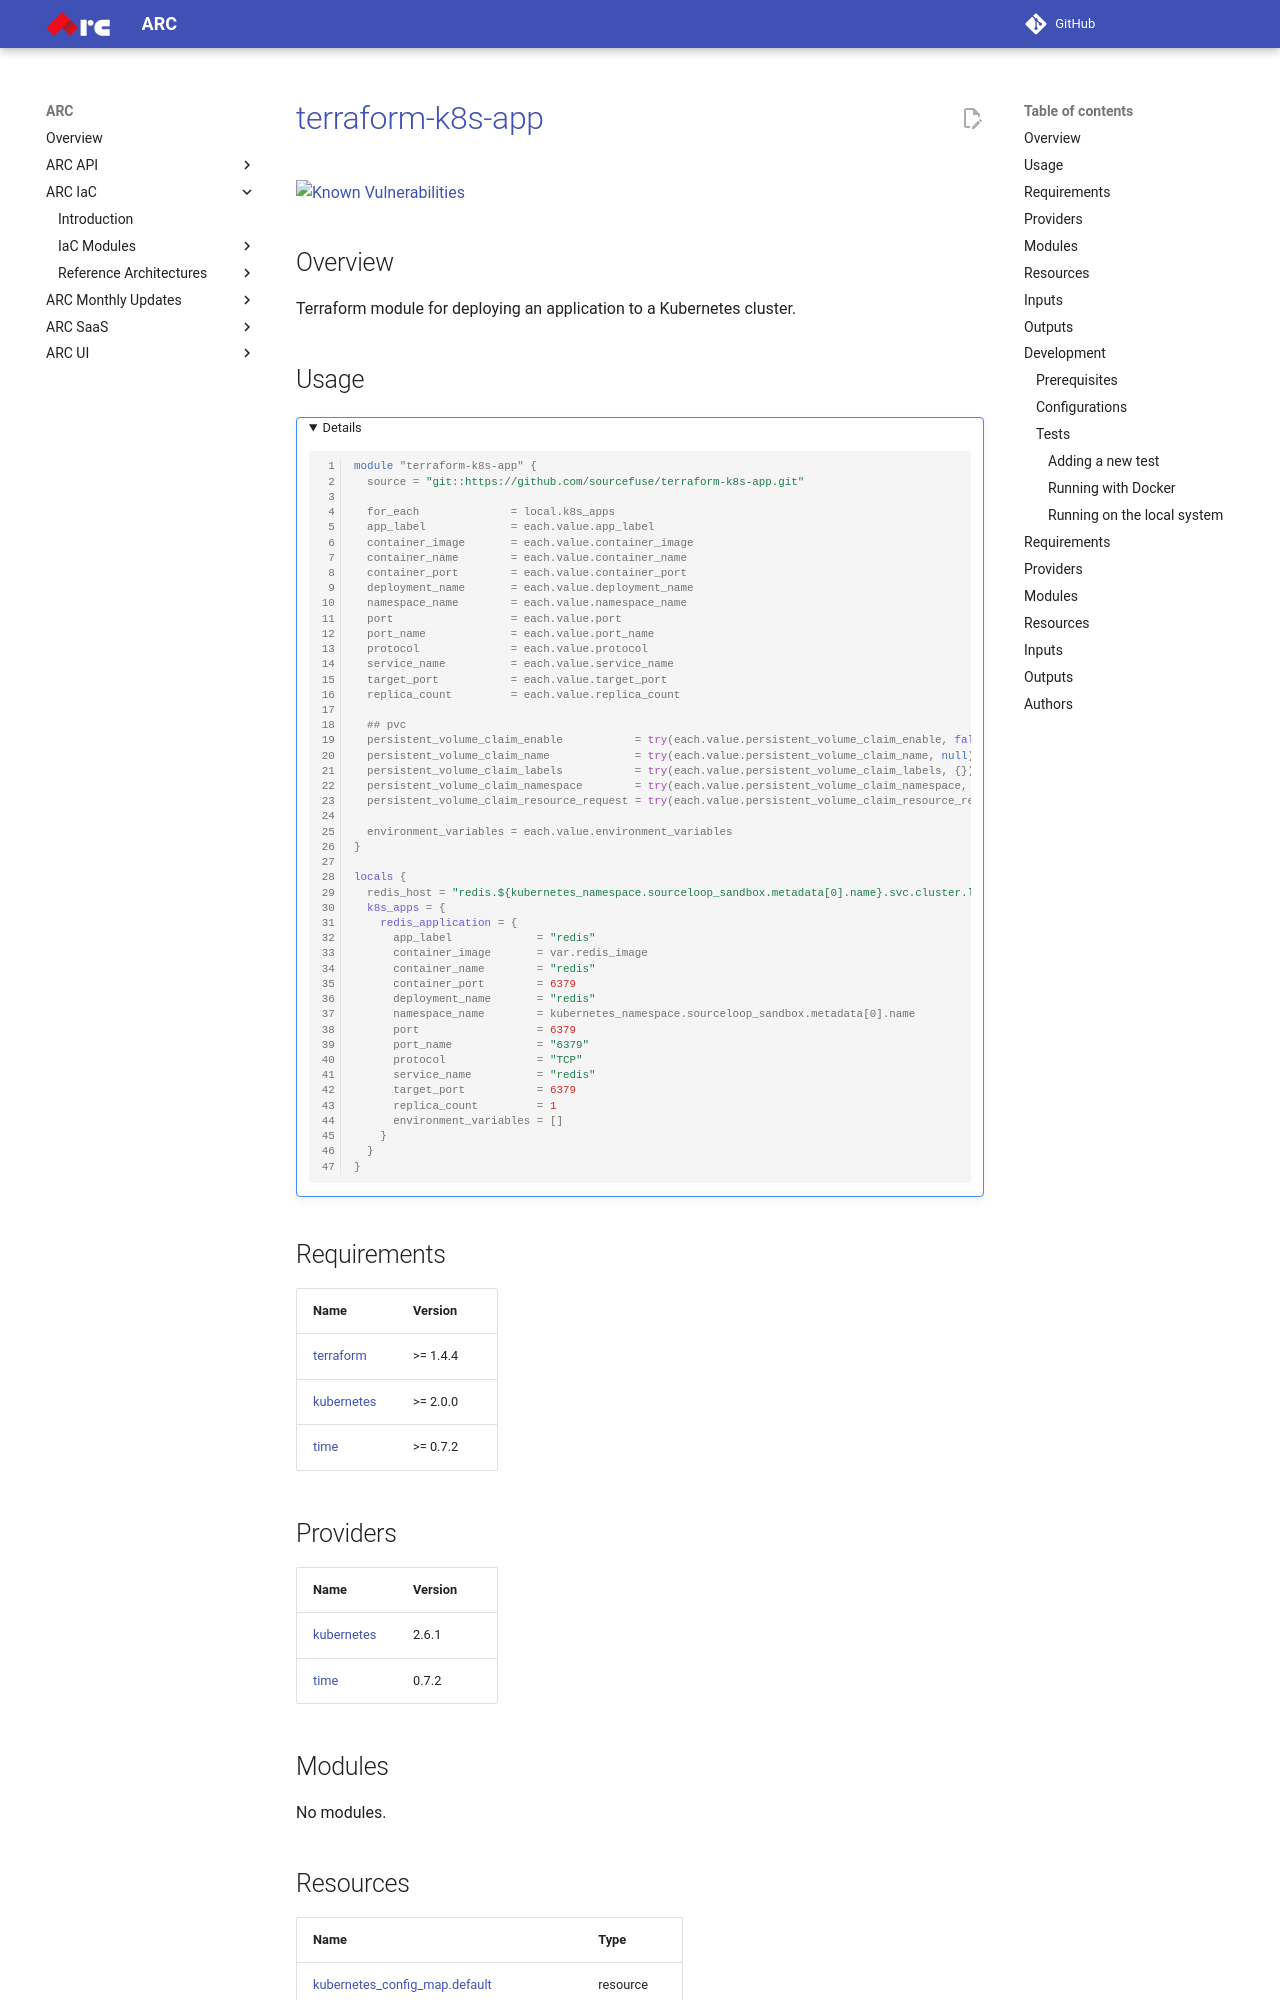

repository: sourcefuse/arc-docs · page: arc-iac-docs/modules/terraform-k8s-app/index.html · generator: mkdocs

# [terraform-k8s-app](https://github.com/sourcefuse/terraform-k8s-app)

[![Known Vulnerabilities](https://github.com/sourcefuse/terraform-k8s-app/actions/workflows/snyk.yaml/badge.svg)](https://github.com/sourcefuse/terraform-k8s-app/actions/workflows/snyk.yaml)
## Overview

Terraform module for deploying an application to a Kubernetes cluster.

## Usage

<details open="true">

```hcl
module "terraform-k8s-app" {
  source = "git::https://github.com/sourcefuse/terraform-k8s-app.git"

  for_each              = local.k8s_apps
  app_label             = each.value.app_label
  container_image       = each.value.container_image
  container_name        = each.value.container_name
  container_port        = each.value.container_port
  deployment_name       = each.value.deployment_name
  namespace_name        = each.value.namespace_name
  port                  = each.value.port
  port_name             = each.value.port_name
  protocol              = each.value.protocol
  service_name          = each.value.service_name
  target_port           = each.value.target_port
  replica_count         = each.value.replica_count

  ## pvc
  persistent_volume_claim_enable           = try(each.value.persistent_volume_claim_enable, false)
  persistent_volume_claim_name             = try(each.value.persistent_volume_claim_name, null)
  persistent_volume_claim_labels           = try(each.value.persistent_volume_claim_labels, {})
  persistent_volume_claim_namespace        = try(each.value.persistent_volume_claim_namespace, null)
  persistent_volume_claim_resource_request = try(each.value.persistent_volume_claim_resource_request, {})

  environment_variables = each.value.environment_variables
}

locals {
  redis_host = "redis.${kubernetes_namespace.sourceloop_sandbox.metadata[0].name}.svc.cluster.local"
  k8s_apps = {
    redis_application = {
      app_label             = "redis"
      container_image       = var.redis_image
      container_name        = "redis"
      container_port        = 6379
      deployment_name       = "redis"
      namespace_name        = kubernetes_namespace.sourceloop_sandbox.metadata[0].name
      port                  = 6379
      port_name             = "6379"
      protocol              = "TCP"
      service_name          = "redis"
      target_port           = 6379
      replica_count         = 1
      environment_variables = []
    }
  }
}
```

</details>

<!-- BEGINNING OF PRE-COMMIT-TERRAFORM DOCS HOOK -->
## Requirements

| Name | Version |
|------|---------|
| <a name="requirement_terraform"></a> [terraform](#requirement\_terraform) | >= 1.4.4 |
| <a name="requirement_kubernetes"></a> [kubernetes](#requirement\_kubernetes) | >= 2.0.0 |
| <a name="requirement_time"></a> [time](#requirement\_time) | >= 0.7.2 |

## Providers

| Name | Version |
|------|---------|
| <a name="provider_kubernetes"></a> [kubernetes](#provider\_kubernetes) | 2.6.1 |
| <a name="provider_time"></a> [time](#provider\_time) | 0.7.2 |

## Modules

No modules.

## Resources

| Name | Type |
|------|------|
| [kubernetes_config_map.default](https://registry.terraform.io/providers/hashicorp/kubernetes/latest/docs/resources/config_map) | resource |
| [kubernetes_deployment.default](https://registry.terraform.io/providers/hashicorp/kubernetes/latest/docs/resources/deployment) | resource |
| [kubernetes_persistent_volume.default](https://registry.terraform.io/providers/hashicorp/kubernetes/latest/docs/resources/persistent_volume) | resource |
| [kubernetes_persistent_volume_claim.default](https://registry.terraform.io/providers/hashicorp/kubernetes/latest/docs/resources/persistent_volume_claim) | resource |
| [kubernetes_secret.default](https://registry.terraform.io/providers/hashicorp/kubernetes/latest/docs/resources/secret) | resource |
| [kubernetes_service.default](https://registry.terraform.io/providers/hashicorp/kubernetes/latest/docs/resources/service) | resource |
| [time_sleep.create_config](https://registry.terraform.io/providers/hashicorp/time/latest/docs/resources/sleep) | resource |
